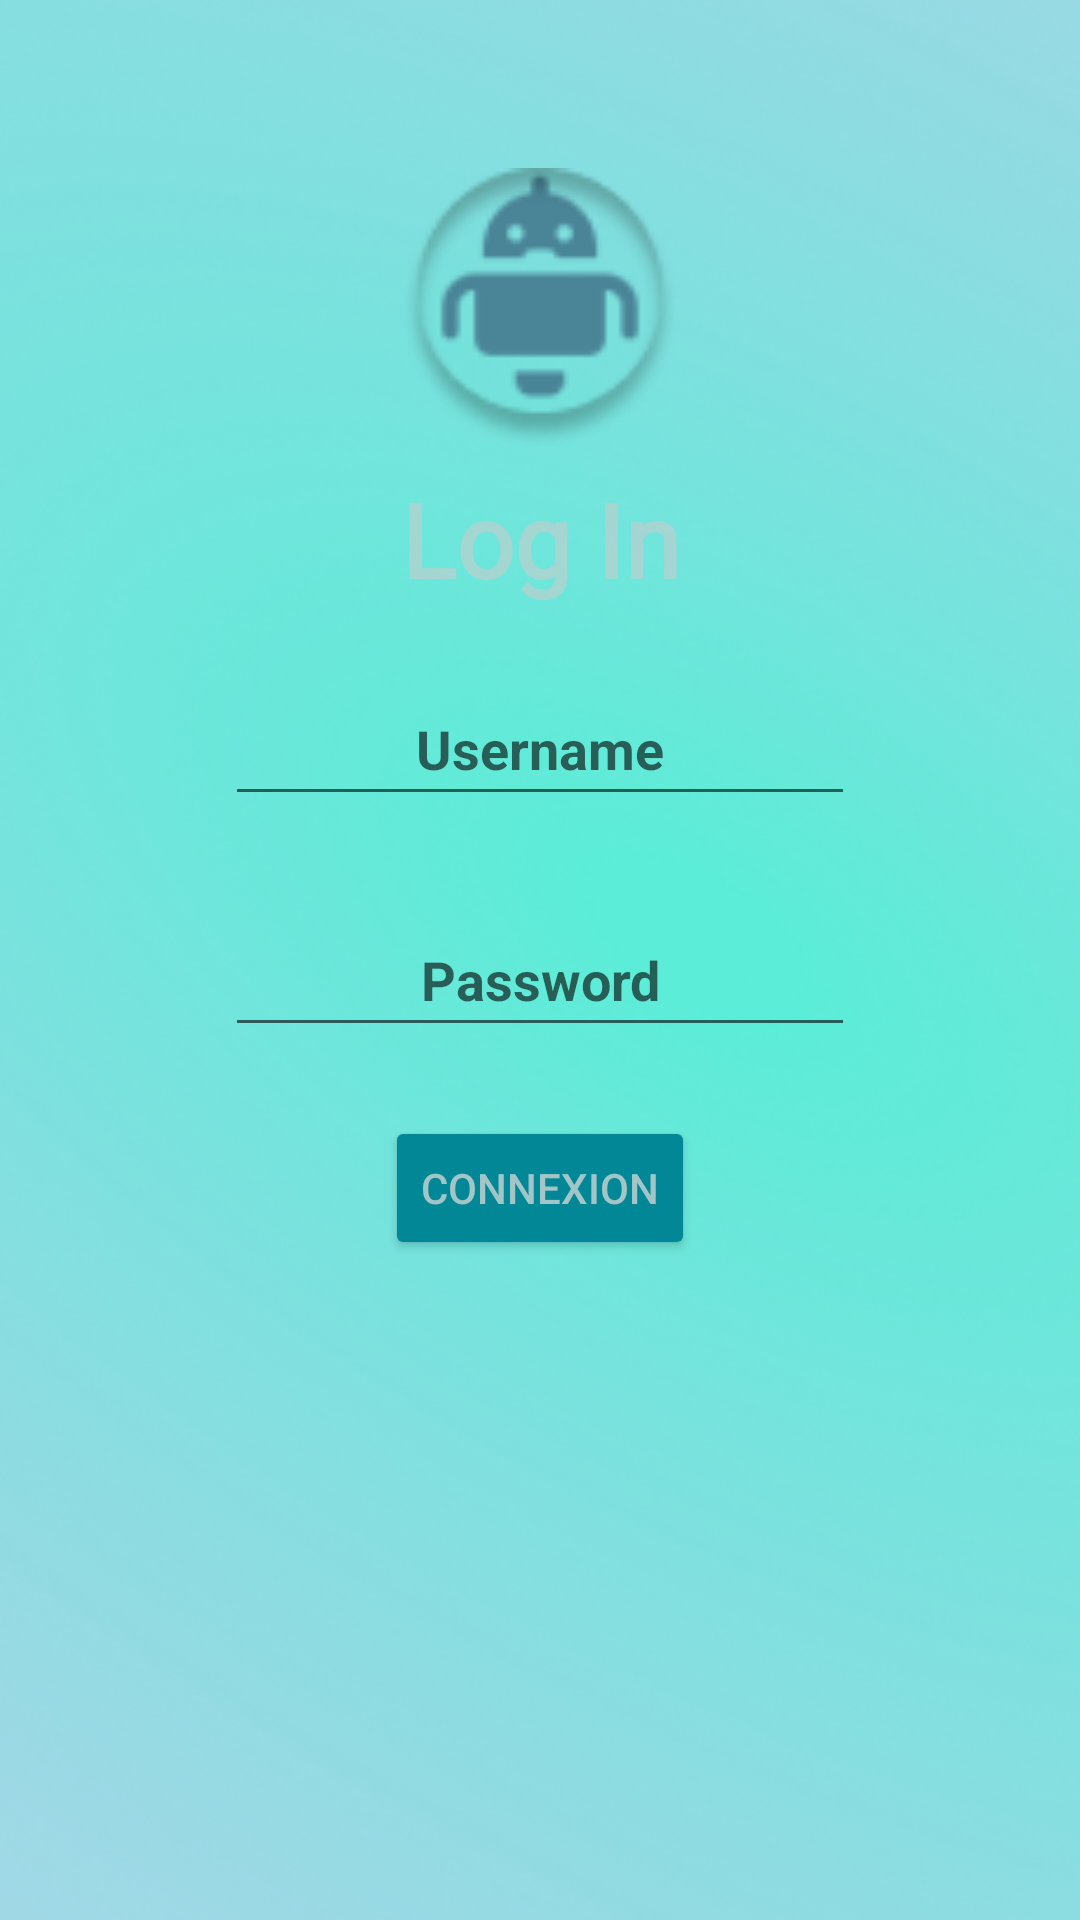

Produce the Android XML layout that renders to this screen, including the resource entries it uses.
<!-- AndroidManifest.xml: application theme Theme.MyApp -->
<!-- res/layout/activity_main.xml -->
<?xml version="1.0" encoding="utf-8"?>
<RelativeLayout xmlns:android="http://schemas.android.com/apk/res/android"
    xmlns:app="http://schemas.android.com/apk/res-auto"
    xmlns:tools="http://schemas.android.com/tools"
    android:layout_width="match_parent"
    android:layout_height="match_parent"
    android:background="@drawable/background"
    android:foregroundTint="#774343"
    tools:context=".MainActivity">

    <ImageView
        android:id="@+id/imageView"
        android:layout_width="110dp"
        android:layout_height="94dp"
        android:layout_alignParentTop="true"
        android:layout_centerHorizontal="true"
        android:layout_marginTop="56dp"
        android:minHeight="48dp"
        app:srcCompat="@drawable/droid_logo" />

    <TextView
        android:id="@+id/textView"
        android:layout_width="match_parent"
        android:layout_height="wrap_content"
        android:layout_alignParentStart="true"
        android:layout_alignParentTop="true"
        android:layout_marginStart="0dp"
        android:layout_marginTop="157dp"
        android:editable="false"
        android:fontFamily="@font/black_han_sans"
        android:inputType="none"
        android:text='@string/log_in'
        android:textAlignment="center"
        android:textColor="#A1C5CCCD"
        android:textColorHighlight="#AE3F3F3F"
        android:textColorLink="#FAFAFA"
        android:textSize="34sp"
        android:textStyle="bold"
        android:verticalScrollbarPosition="defaultPosition"
        android:visibility="visible"
        tools:ignore="HardcodedText" />

    <EditText
        android:id="@+id/editTextTextPersonName"
        android:layout_width="wrap_content"
        android:layout_height="wrap_content"
        android:layout_alignParentTop="true"
        android:layout_centerHorizontal="true"
        android:layout_marginTop="224dp"
        android:ems="10"
        android:hint="Username"
        android:inputType="textPersonName"
        android:minHeight="48dp"
        android:singleLine="true"
        android:textAlignment="center"
        android:textColor="#B0F7FBFB"
        android:textStyle="bold" />



    <EditText
        android:id="@+id/editTextTextPassword"
        android:layout_width="wrap_content"
        android:layout_height="wrap_content"
        android:layout_alignParentTop="true"
        android:layout_centerHorizontal="true"
        android:layout_marginTop="301dp"
        android:ems="10"
        android:hint="Password"
        android:minHeight="48dp"
        android:singleLine="true"
        android:textAlignment="center"
        android:textColor="#B0F7FBFB"
        android:textStyle="bold" />

    <Button
        android:id="@+id/Send"
        android:layout_width="wrap_content"
        android:layout_height="wrap_content"
        android:layout_alignParentTop="true"
        android:layout_centerHorizontal="true"
        android:layout_marginTop="372dp"
        android:backgroundTint="#018796"
        android:text="connexion"
        android:textAlignment="center"
        android:textColor="#D0C6D4D3" />

</RelativeLayout>
<!-- resources referenced by this layout -->
<resources>
  <!-- drawable background: png bitmap (drawable-v24, 291833 bytes) -->
  <!-- drawable droid_logo: png bitmap (drawable-v24, 4554 bytes) -->
  <string name="log_in">Log In</string>
  <style name="Theme.MyApp" parent="Theme.MaterialComponents.DayNight.DarkActionBar">
          
          <item name="colorPrimary">@color/teal_700</item>
          <item name="colorPrimaryVariant">@color/teal_700</item>
          <item name="colorOnPrimary">@color/black</item>
          
          <item name="colorSecondary">@color/teal_700</item>
          <item name="colorSecondaryVariant">@color/teal_700</item>
          <item name="colorOnSecondary">@color/black</item>
          
          <item name="android:statusBarColor">@color/teal_700</item>
          <item name="android:navigationBarColor">@color/teal_700</item>
          
      </style>
  <!-- not gathered from this repository: default colours our renderer supplied (Android Studio template values) -->
  <color name="teal_700">#FF018786</color>
  <color name="black">#FF000000</color>
</resources>
